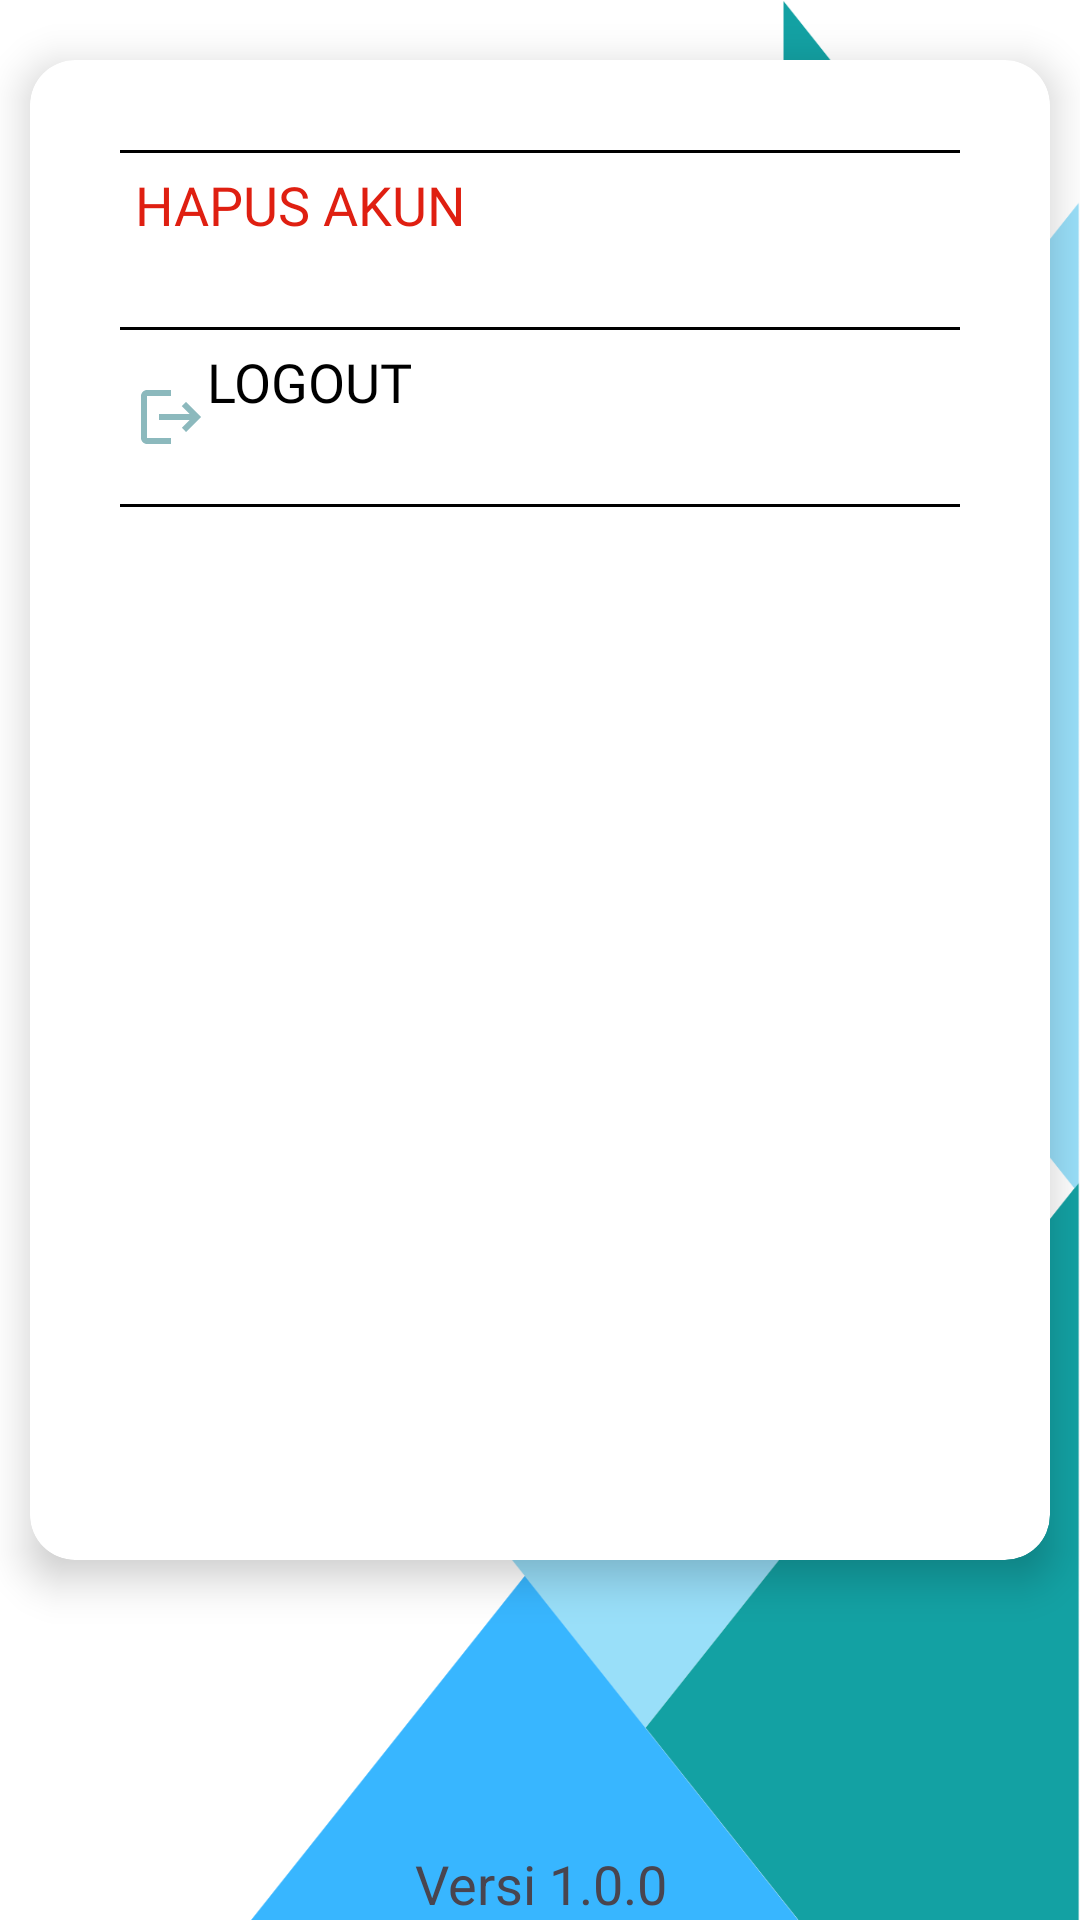

Layout XML and referenced resources for this Android screen:
<!-- AndroidManifest.xml: application theme Theme.CatDermDetect -->
<!-- res/layout/activity_settings.xml -->
<?xml version="1.0" encoding="utf-8"?>
<RelativeLayout xmlns:android="http://schemas.android.com/apk/res/android"
    xmlns:app="http://schemas.android.com/apk/res-auto"
    xmlns:tools="http://schemas.android.com/tools"
    android:layout_width="match_parent"
    android:layout_height="match_parent"
    tools:context=".Settings"
    android:background="@drawable/body">

    <androidx.cardview.widget.CardView
        android:layout_width="match_parent"
        android:layout_height="500dp"
        android:layout_marginHorizontal="10dp"
        android:layout_marginVertical="20dp"
        android:elevation="10dp"
        app:cardCornerRadius="15dp"
        app:cardElevation="8dp">

        <LinearLayout
            android:layout_width="match_parent"
            android:layout_height="wrap_content"
            android:orientation="vertical"
            android:layout_margin="30dp">

            <View
                android:layout_width="match_parent"
                android:layout_height="1dp"
                android:background="@color/black"/>

            <Button
                android:id="@+id/btnDelete"
                android:layout_width="match_parent"
                android:layout_height="wrap_content"
                android:layout_margin="5dp"
                android:background="#00000000"
                android:text="Hapus Akun"
                android:textSize="18sp"
                android:drawableLeft="@drawable/ic_delete"
                android:gravity="start"
                android:layout_gravity="center"
                android:fontFamily="@font/roboto_black"
                android:textColor="@color/red"/>

            <View
                android:layout_width="match_parent"
                android:layout_height="1dp"
                android:background="@color/black"/>

            <Button
                android:id="@+id/btnLogout"
                android:layout_width="match_parent"
                android:layout_height="wrap_content"
                android:layout_margin="5dp"
                android:background="#00000000"
                android:textSize="18sp"
                android:drawableLeft="@drawable/ic_logout"
                android:text="Logout"
                android:gravity="start"
                android:fontFamily="@font/roboto_black"
                android:textColor="@color/black"/>

            <View
                android:layout_width="match_parent"
                android:layout_height="1dp"
                android:background="@color/black"/>

        </LinearLayout>
    </androidx.cardview.widget.CardView>

    <TextView
        android:layout_width="match_parent"
        android:layout_height="wrap_content"
        android:layout_alignParentBottom="true"
        android:textSize="18sp"
        android:text="Versi 1.0.0"
        android:gravity="center"/>


</RelativeLayout>
<!-- resources referenced by this layout -->
<resources>
  <color name="black">#FF000000</color>
  <color name="red">#DF1F11</color>
  <!-- drawable body: png bitmap (drawable, 32285 bytes) -->
  <!-- drawable ic_logout (drawable) -->
  <vector android:autoMirrored="true" android:height="24dp"
      android:tint="#8CB9BD" android:viewportHeight="24"
      android:viewportWidth="24" android:width="24dp" xmlns:android="http://schemas.android.com/apk/res/android">
      <path android:fillColor="@android:color/white" android:pathData="M17,7l-1.41,1.41L18.17,11H8v2h10.17l-2.58,2.58L17,17l5,-5zM4,5h8V3H4c-1.1,0 -2,0.9 -2,2v14c0,1.1 0.9,2 2,2h8v-2H4V5z"/>
  </vector>
  <style name="Theme.CatDermDetect" parent="Base.Theme.CatDermDetect" />
  <style name="Base.Theme.CatDermDetect" parent="Theme.Material3.DayNight.NoActionBar">
          
          
          <item name="android:statusBarColor">#00000000</item>
      </style>
</resources>
